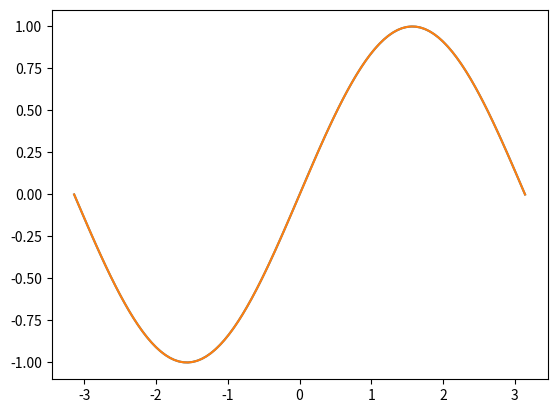

Generate this figure with matplotlib:
import numpy as np
import matplotlib.pyplot as plt
import sympy as sm



"""
=================================================================
|                           Question 1                          |
=================================================================
"""
print("\n=============\n| Question 1|\n=============\n")
n = 100
x = np.linspace(-np.pi, np.pi, n)

L = []

for i in range(n):
    L = np.hstack((L, np.power(x , i)))

L = L.reshape(n, n)
L = L.T
print(L)


b = [np.sin(x[i]) for i in range(n)]
print(b, '\n')

a = np.linalg.solve(L, b)
print(a)
"""
=================================================================
|                           Question 2                          |
=================================================================
"""
print("\n=============\n| Question 2|\n=============\n")
t = np.linspace(-np.pi, np.pi, 250)
np.polyval(a[::-1], t)

plt.plot(x, b)
plt.plot(t, np.polyval(a[::-1], t))
plt.show()
